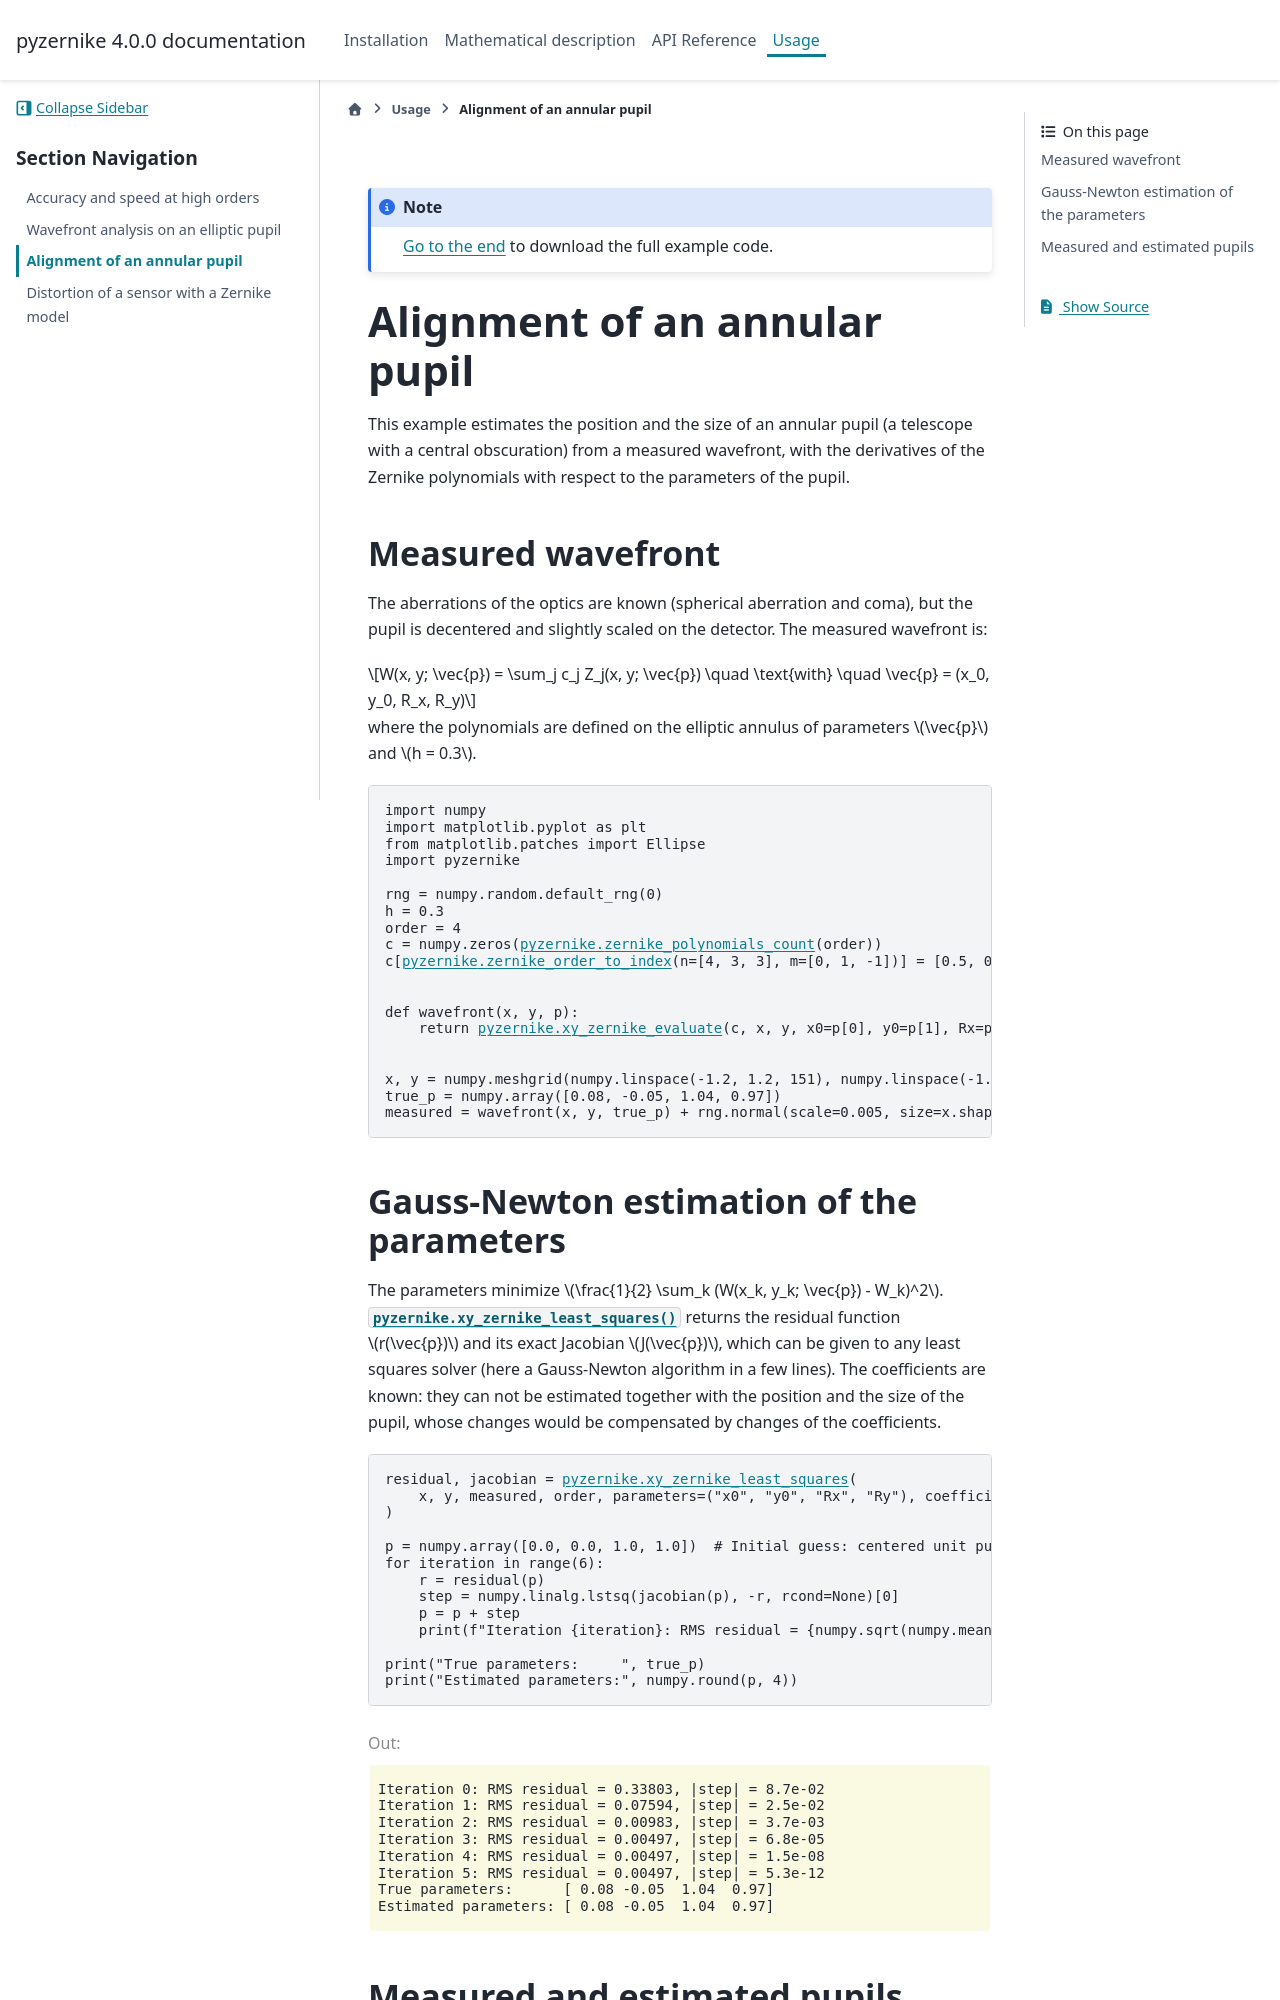

repository: Artezaru/pyzernike · page: _gallery/pupil_alignement.html · generator: sphinx


.. DO NOT EDIT.
.. THIS FILE WAS AUTOMATICALLY GENERATED BY SPHINX-GALLERY.
.. TO MAKE CHANGES, EDIT THE SOURCE PYTHON FILE:
.. "_gallery/pupil_alignement.py"
.. LINE NUMBERS ARE GIVEN BELOW.

.. only:: html

    .. note::
        :class: sphx-glr-download-link-note

        :ref:`Go to the end <sphx_glr_download__gallery_pupil_alignement.py>`
        to download the full example code.

.. rst-class:: sphx-glr-example-title

.. _sphx_glr__gallery_pupil_alignement.py:


.. _sphx_glr__gallery_pupil_alignment.py:

Alignment of an annular pupil
======================================================================================================

This example estimates the position and the size of an annular pupil (a telescope with a central
obscuration) from a measured wavefront, with the derivatives of the Zernike polynomials with respect to
the parameters of the pupil.

.. GENERATED FROM PYTHON SOURCE LINES 15-26

Measured wavefront
-----------------------------------------------------------------

The aberrations of the optics are known (spherical aberration and coma), but the pupil is decentered and
slightly scaled on the detector. The measured wavefront is:

.. math::

    W(x, y; \vec{p}) = \sum_j c_j Z_j(x, y; \vec{p}) \quad \text{with} \quad \vec{p} = (x_0, y_0, R_x, R_y)

where the polynomials are defined on the elliptic annulus of parameters :math:`\vec{p}` and :math:`h = 0.3`.

.. GENERATED FROM PYTHON SOURCE LINES 26-47

.. code-block:: Python


    import numpy
    import matplotlib.pyplot as plt
    from matplotlib.patches import Ellipse
    import pyzernike

    rng = numpy.random.default_rng(0)
    h = 0.3
    order = 4
    c = numpy.zeros(pyzernike.zernike_polynomials_count(order))
    c[pyzernike.zernike_order_to_index(n=[4, 3, 3], m=[0, 1, -1])] = [0.5, 0.2, -0.1]


    def wavefront(x, y, p):
        return pyzernike.xy_zernike_evaluate(c, x, y, x0=p[0], y0=p[1], Rx=p[2], Ry=p[3], h=h)


    x, y = numpy.meshgrid(numpy.linspace(-1.2, 1.2, 151), numpy.linspace(-1.2, 1.2, 151))
    true_p = numpy.array([0.08, -0.05, 1.04, 0.97])
    measured = wavefront(x, y, true_p) + rng.normal(scale=0.005, size=x.shape)  # NaN outside the pupil








.. GENERATED FROM PYTHON SOURCE LINES 48-56
